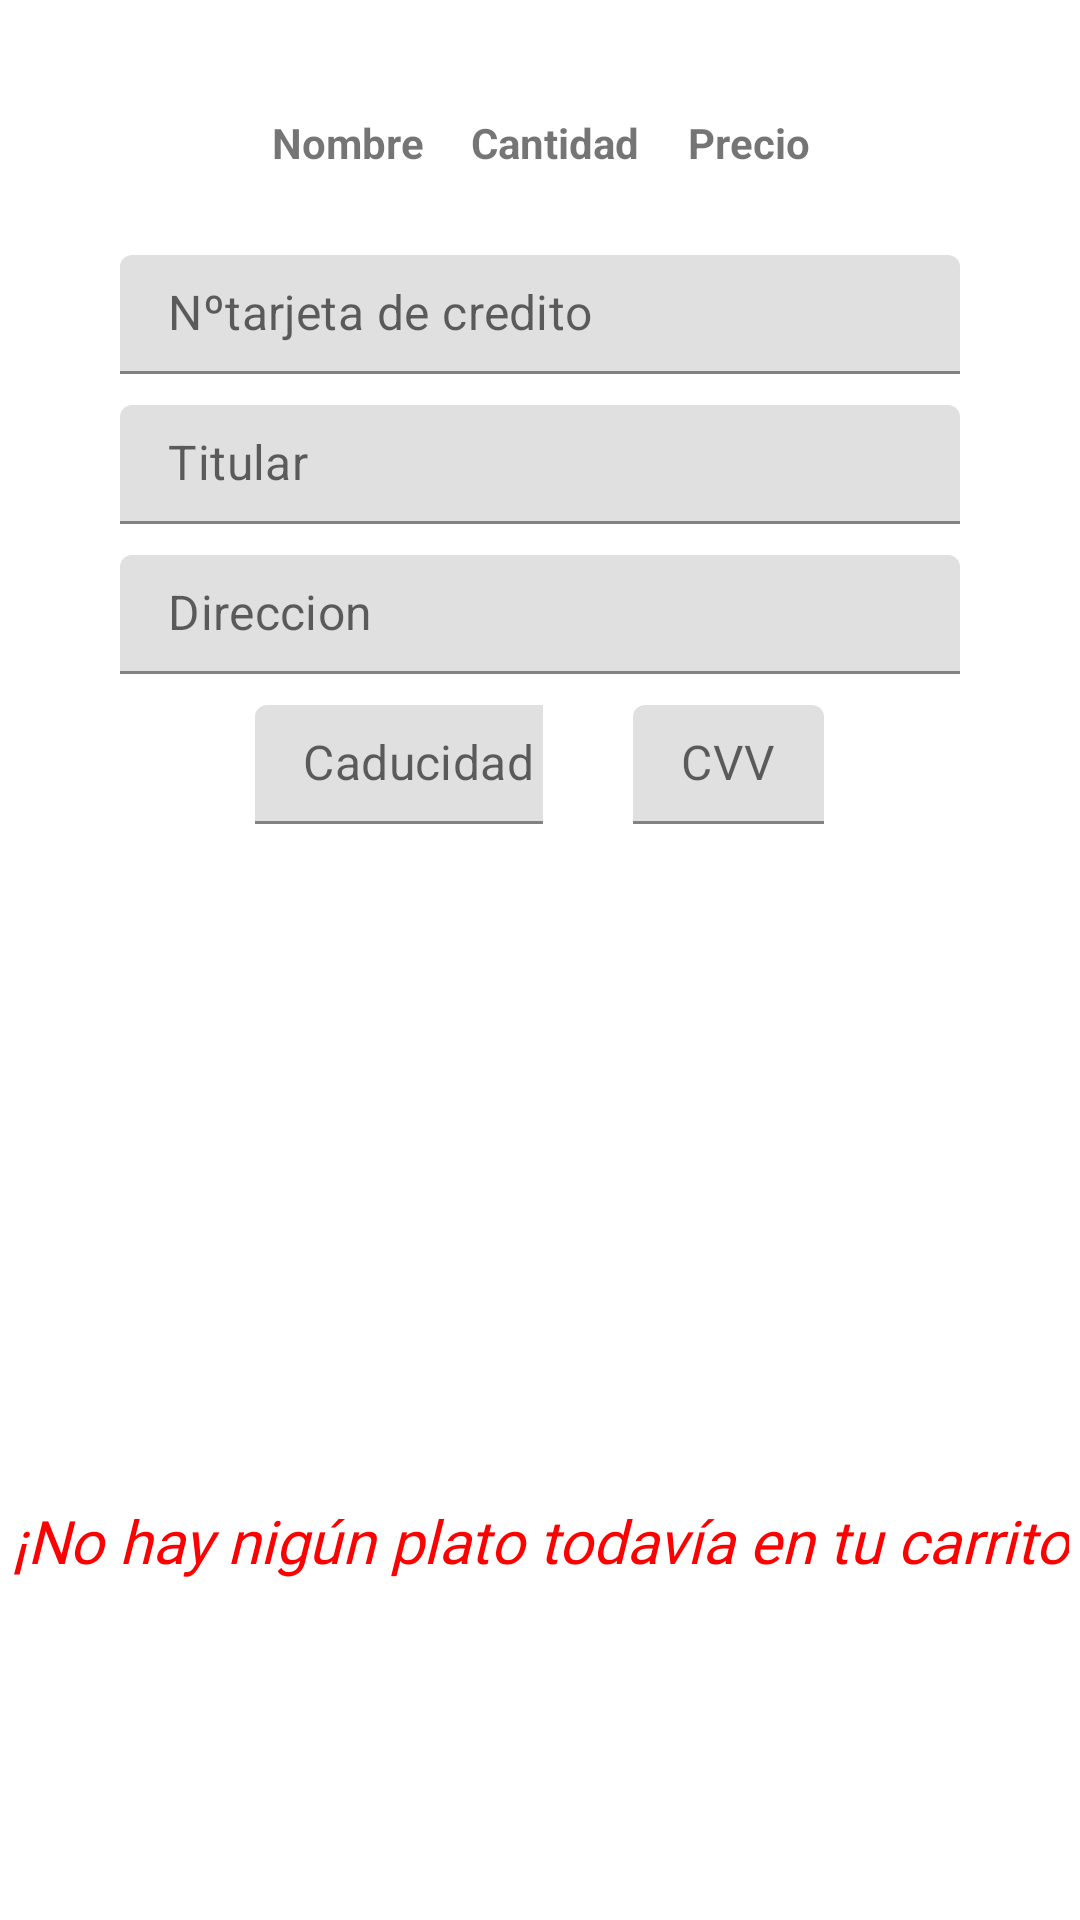

Write the Android layout XML for this screen, with the resource values it uses.
<!-- AndroidManifest.xml: application theme Theme.Frontend -->
<!-- res/layout/fragment_shopping_cart.xml -->
<?xml version="1.0" encoding="utf-8"?>
<FrameLayout xmlns:android="http://schemas.android.com/apk/res/android"
    xmlns:app="http://schemas.android.com/apk/res-auto"
    xmlns:tools="http://schemas.android.com/tools"
    android:layout_width="match_parent"
    android:layout_height="match_parent"
    tools:context=".fragments.ShoppingCartFragment">

        <LinearLayout
            android:id="@+id/empty"
            android:layout_width="match_parent"
            android:layout_height="wrap_content"
            android:orientation="vertical"
            android:gravity="center">
            <ImageView
                android:id="@+id/emptyImage"
                android:layout_width="match_parent"
                android:layout_height="450dp"
                android:src="@drawable/empty_shopping_cart"
                android:scaleType="centerCrop" />

            <TextView
                android:id="@+id/text"
                android:layout_width="wrap_content"
                android:layout_height="wrap_content"
                android:layout_marginTop="50dp"
                android:text="¡No hay nigún plato todavía en tu carrito"
                android:textSize="20dp"
                android:gravity="center"
                android:textStyle="italic"
                android:fontFamily="@font/vollkorn_italic"
                android:textColor="@color/red"/>
        </LinearLayout>

        <LinearLayout
            android:id="@+id/full"
            android:layout_marginTop="30dp"
            android:layout_width="match_parent"
            android:layout_height="match_parent"
            android:orientation="vertical"
            android:gravity="center_horizontal">

            <TableLayout
                android:id="@+id/tableLayout"
                android:layout_width="wrap_content"
                android:layout_height="wrap_content"
                android:textAlignment="center"
                android:gravity="center">
                <TableRow
                    android:id="@+id/headerRow"
                    android:layout_width="match_parent"
                    android:layout_height="wrap_content"
                    android:textAlignment="center"
                    android:gravity="center">

                    <TextView
                        android:id="@+id/headerName"
                        android:text="Nombre"
                        android:textStyle="bold"
                        android:padding="8dp"
                        android:gravity="center"/>

                    <TextView
                        android:id="@+id/headerAmount"
                        android:text="Cantidad"
                        android:textStyle="bold"
                        android:padding="8dp"
                        android:gravity="center"/>
                    <TextView
                        android:id="@+id/headerPrice"
                        android:text="Precio"
                        android:textStyle="bold"
                        android:padding="8dp"
                        android:gravity="center"/>
                </TableRow>
            </TableLayout>

            <com.google.android.material.textfield.TextInputLayout
                android:id="@+id/InputTarjeta"
                android:layout_marginTop="20dp"
                android:layout_width="280dp"
                android:layout_height="40dp"
                app:hintEnabled="false"
                >
                <com.google.android.material.textfield.TextInputEditText
                    android:layout_width="match_parent"
                    android:layout_height="wrap_content"
                    android:paddingTop="8dp"
                    android:hint="Nºtarjeta de credito"
                    />
            </com.google.android.material.textfield.TextInputLayout>

            <com.google.android.material.textfield.TextInputLayout
                android:id="@+id/InputTitular"
                android:layout_marginTop="10dp"
                android:layout_width="280dp"
                android:layout_height="40dp"
                app:hintEnabled="false"
                >
                <com.google.android.material.textfield.TextInputEditText
                    android:layout_width="match_parent"
                    android:layout_height="wrap_content"
                    android:paddingTop="8dp"
                    android:hint="Titular"
                    />
            </com.google.android.material.textfield.TextInputLayout>

            <com.google.android.material.textfield.TextInputLayout
                android:id="@+id/InputDireccion"
                android:layout_marginTop="10dp"
                android:layout_width="280dp"
                android:layout_height="40dp"
                app:hintEnabled="false"
                >
                <com.google.android.material.textfield.TextInputEditText
                    android:layout_width="match_parent"
                    android:layout_height="wrap_content"
                    android:paddingTop="8dp"
                    android:hint="Direccion"
                    />
            </com.google.android.material.textfield.TextInputLayout>

            <LinearLayout
                android:layout_width="wrap_content"
                android:layout_height="wrap_content"
                android:orientation="horizontal">
                <com.google.android.material.textfield.TextInputLayout
                    android:id="@+id/InputCaducidad"
                    android:layout_width="96dp"
                    android:layout_height="40dp"
                    android:layout_marginTop="10dp"
                    app:hintEnabled="false">

                    <com.google.android.material.textfield.TextInputEditText
                        android:layout_width="112dp"
                        android:layout_height="wrap_content"
                        android:hint="Caducidad"
                        android:paddingTop="8dp" />
                </com.google.android.material.textfield.TextInputLayout>

                <com.google.android.material.textfield.TextInputLayout
                    android:id="@+id/InputCvv"
                    android:layout_width="wrap_content"
                    android:layout_height="40dp"
                    android:layout_marginTop="10dp"
                    app:hintEnabled="false"
                    android:layout_marginLeft="30dp">

                    <com.google.android.material.textfield.TextInputEditText
                        android:layout_width="wrap_content"
                        android:layout_height="wrap_content"
                        android:hint="CVV"
                        android:paddingTop="8dp" />
                </com.google.android.material.textfield.TextInputLayout>
            </LinearLayout>


            <Button
                android:id="@+id/buyButton"
                android:layout_marginTop="20dp"
                android:layout_width="wrap_content"
                android:layout_height="wrap_content"
                android:backgroundTint="@color/dark_grey"
                android:text="Comprar"
                android:textColor="@color/white"
                style="@style/Widget.MaterialComponents.Button.TextButton"
                />
            <Button
                android:id="@+id/cleanButton"
                android:layout_marginTop="20dp"
                android:layout_width="wrap_content"
                android:layout_height="wrap_content"
                android:backgroundTint="@color/dark_grey"
                android:text="limpiar carrito"
                android:textColor="@color/white"
                style="@style/Widget.MaterialComponents.Button.TextButton"
                />
        </LinearLayout>

</FrameLayout>
<!-- resources referenced by this layout -->
<resources>
  <color name="dark_grey">#363636</color>
  <color name="red">#FF0000</color>
  <color name="white">#FFFFFFFF</color>
  <style name="Theme.Frontend" parent="Theme.MaterialComponents.DayNight.DarkActionBar">
          <item name="colorAccent">@color/white</item>
          <item name="android:windowDrawsSystemBarBackgrounds">false</item>
      </style>
</resources>
